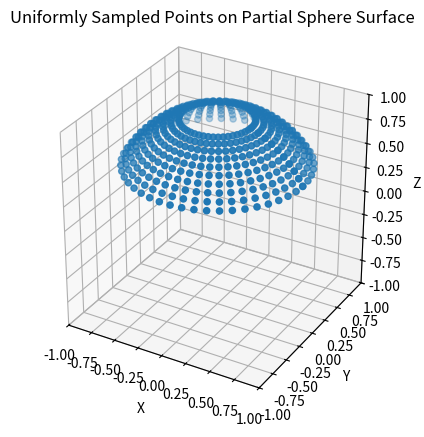

Reproduce this figure in Python.
import numpy as np
import matplotlib.pyplot as plt
from mpl_toolkits.mplot3d import Axes3D

def uniform_sample_partial_sphere_surface(num_points, theta_range):
    """
    Generate uniformly distributed points on a partial spherical surface defined by a range of polar angles.
    
    Args:
        num_points (int): Number of points to generate.
        theta_range (tuple): Range of polar angles (theta) in radians as (theta_min, theta_max).
    
    Returns:
        np.array: Array of points with shape (num_points, 3) representing coordinates on the partial sphere surface.
    """
    phi = np.random.uniform(0, np.pi * 2, num_points)
    theta = np.random.uniform(theta_range[0], theta_range[1], num_points)

    x = np.sin(theta) * np.cos(phi)
    y = np.sin(theta) * np.sin(phi)
    z = np.cos(theta)

    points = np.vstack((x, y, z)).T
    return points

def generate_equidistant_points_on_spherical_cap(num_points_theta, num_points_phi, theta_range, phi_range):
    """
    Generate equidistant points on a spherical cap defined by ranges of polar and azimuthal angles.
    
    Args:
        num_points_theta (int): Number of points to generate along the polar angle (theta).
        num_points_phi (int): Number of points to generate along the azimuthal angle (phi).
        theta_range (tuple): Range of polar angles (theta) in radians as (theta_min, theta_max).
        phi_range (tuple): Range of azimuthal angles (phi) in radians as (phi_min, phi_max).
    
    Returns:
        np.array: Array of points with shape (num_points_theta * num_points_phi, 3) representing coordinates on the spherical cap.
    """
    theta_values = np.linspace(theta_range[0], theta_range[1], num_points_theta)
    phi_values = np.linspace(phi_range[0], phi_range[1], num_points_phi)

    points = []
    for theta in theta_values:
        for phi in phi_values:
            x = np.sin(theta) * np.cos(phi)
            y = np.sin(theta) * np.sin(phi)
            z = np.cos(theta)
            points.append([x, y, z])

    return np.array(points)

def generate_evenly_spaced_points_on_spherical_cap(num_points, theta_range, phi_range):
    """
    Generate equidistant points on a spherical cap defined by ranges of polar and azimuthal angles.
    
    Args:
        num_points (int): Number of points to generate.
        theta_range (tuple): Range of polar angles (theta) in radians as (theta_min, theta_max).
        phi_range (tuple): Range of azimuthal angles (phi) in radians as (phi_min, phi_max).
    
    Returns:
        np.array: Array of points with shape (num_points, 3) representing coordinates on the spherical cap.
    """
    theta_values = np.linspace(theta_range[0], theta_range[1], int(np.sqrt(num_points)))
    phi_values = np.linspace(phi_range[0], phi_range[1], int(np.sqrt(num_points)))

    points = []
    for theta in theta_values:
        for phi in phi_values:
            x = np.sin(theta) * np.cos(phi)
            y = np.sin(theta) * np.sin(phi)
            z = np.cos(theta)
            points.append([x, y, z])

    return np.array(points)[:num_points]


# Generate points on a partial spherical surface (e.g., spherical cap)
num_points = 500
theta_range = (np.radians(20), np.radians(60))  # Example: polar angle range from 0 to pi

points = generate_equidistant_points_on_spherical_cap(10, 50, theta_range, (0,2*np.pi))

# Plot the points
fig = plt.figure()
ax = fig.add_subplot(111, projection='3d')
ax.scatter(points[:, 0], points[:, 1], points[:, 2])
ax.set_xlabel('X')
ax.set_ylabel('Y')
ax.set_zlabel('Z')
ax.set_title('Uniformly Sampled Points on Partial Sphere Surface')

# Adjust axes limits to show a spherical cap
ax.set_xlim([-1, 1])
ax.set_ylim([-1, 1])
ax.set_zlim([-1, 1])  # Only showing points above the XY plane

# Set aspect ratio
ax.set_box_aspect([1, 1, 1])

plt.show()
